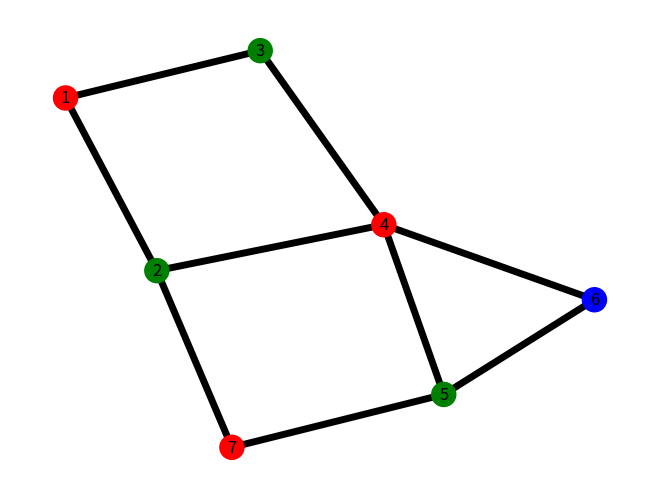

Python code for this plot:
import matplotlib.pyplot as plt
import networkx as nx

G = nx.Graph()

colors = {0:"red", 1:"green", 2:"blue"}

G.add_nodes_from([1,2,3,4,5, 6, 7])
G.add_edges_from([(1,2), (1,3), (2,4), (2,7), (3,4), (4,5), (4,6), (5,6), (5,7)])

d = nx.coloring.greedy_color(G, strategy = "largest_first")
node_colors = []
for i in sorted (d.keys()):
    node_colors.append(colors[d[i]])

nx.draw(G, node_color = node_colors, with_labels = True, width = 5)

plt.show()
